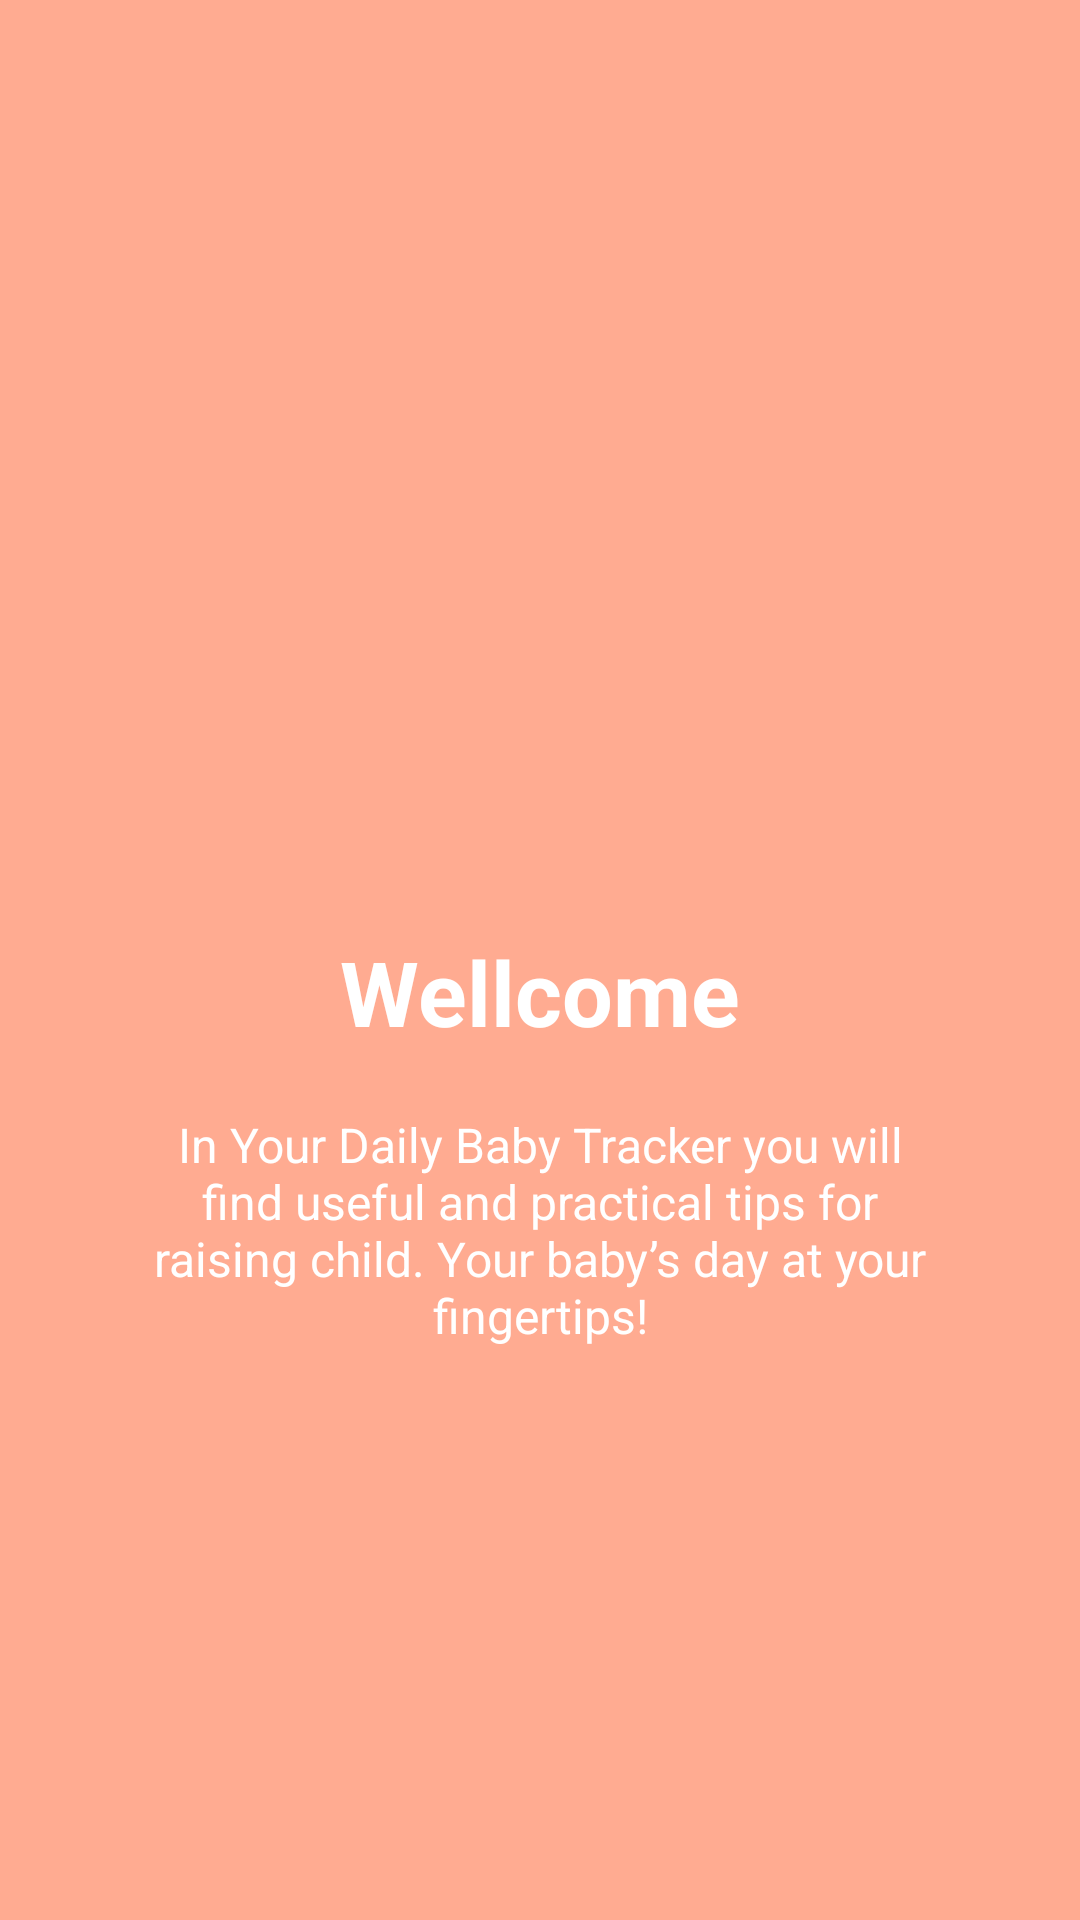

Write the Android layout XML for this screen, with the resource values it uses.
<!-- AndroidManifest.xml: application theme Theme.Shrine -->
<!-- res/layout/welcome_slide1.xml -->
<?xml version="1.0" encoding="utf-8"?>
<RelativeLayout xmlns:android="http://schemas.android.com/apk/res/android"
	android:layout_width="match_parent"
	android:layout_height="match_parent"
	android:layout_gravity="center"
	android:background="@color/bg_screen1">
	
	<LinearLayout
		android:layout_width="wrap_content"
		android:layout_height="wrap_content"
		android:layout_centerInParent="true"
		android:gravity="center_horizontal"
		android:orientation="vertical">
		
		<ImageView
			android:layout_width="@dimen/img_width_height"
			android:layout_height="@dimen/img_width_height"/>

		
		<TextView
			android:layout_width="wrap_content"
			android:layout_height="wrap_content"
			android:text="@string/slide_1_title"
			android:textColor="@android:color/white"
			android:textSize="@dimen/slide_title"
			android:textStyle="bold" />
		
		<TextView
			android:layout_width="wrap_content"
			android:layout_height="wrap_content"
			android:layout_marginTop="20dp"
			android:paddingLeft="@dimen/desc_padding"
			android:paddingRight="@dimen/desc_padding"
			android:text="@string/slide_1_desc"
			android:textAlignment="center"
			android:textColor="@android:color/white"
			android:textSize="@dimen/slide_desc" />
	
	</LinearLayout>
</RelativeLayout>
<!-- resources referenced by this layout -->
<resources>
  <color name="bg_screen1">#FFAB91</color>
  <dimen name="desc_padding">40dp</dimen>
  <dimen name="img_width_height">120dp</dimen>
  <dimen name="slide_desc">16dp</dimen>
  <dimen name="slide_title">30dp</dimen>
  <string name="slide_1_desc">In Your Daily Baby Tracker
  		you will find useful and practical tips for raising child.
  		Your baby’s day at your fingertips!</string>
  <string name="slide_1_title">Wellcome</string>
  <style name="Theme.Shrine" parent="Theme.MaterialComponents.Light.NoActionBar">
  	
  		<item name="windowActionBar">false</item>
  		<item name="windowNoTitle">true</item>
  		
  		
  		<item name="colorPrimary">@color/colorPrimary</item>
  		<item name="colorPrimaryDark">@color/colorPrimaryDark</item>
  		<item name="colorAccent">@color/colorAccent</item>
  		<item name="android:windowLightStatusBar" tools:targetApi="m">true</item>
  		<item name="android:textColorPrimary">@color/textColorPrimary</item>
  	</style>
  <style name="Theme.MaterialComponents.Light.NoActionBar" />
  <color name="colorPrimary">#62A368</color>
  <color name="colorPrimaryDark">#263238</color>
  <color name="colorAccent">#FFAB91</color>
  <color name="textColorPrimary">#442C2E</color>
</resources>
